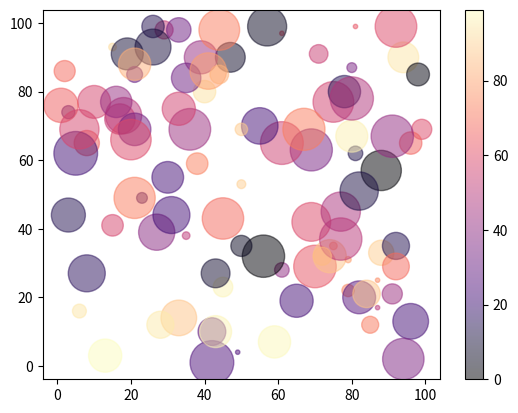

The script that saved this image:
import matplotlib.pyplot as plt
import numpy as np

x = np.random.randint(100, size=(100))
y = np.random.randint(100, size=(100))
colors = np.random.randint(100, size=(100))
sizes = 10 * np.random.randint(100, size=(100))

plt.scatter(x, y, c=colors, s=sizes, alpha=0.5, cmap='magma')

plt.colorbar()

plt.show()
